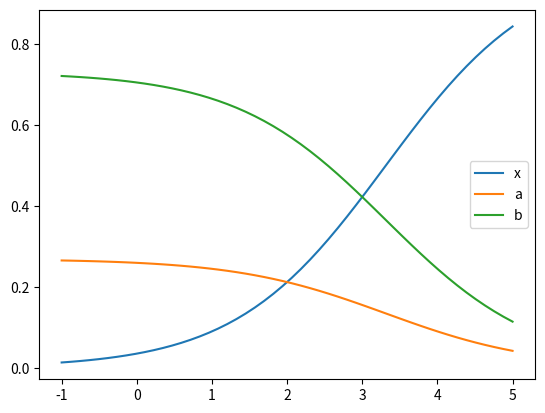

Write the Python code that produced this figure.
import matplotlib.pyplot as plt
import numpy as np

x = np.linspace(-1,5,50)
a = 2
b = 3
y = np.exp(x)/(np.exp(a)+np.exp(b)+np.exp(x))
y_a = np.exp(a)/(np.exp(a)+np.exp(b)+np.exp(x))
y_b = np.exp(b)/(np.exp(a)+np.exp(b)+np.exp(x))

plt.plot(x,y, label="x")
plt.plot(x,y_a, label="a")
plt.plot(x,y_b, label="b")
plt.legend()
plt.show()
